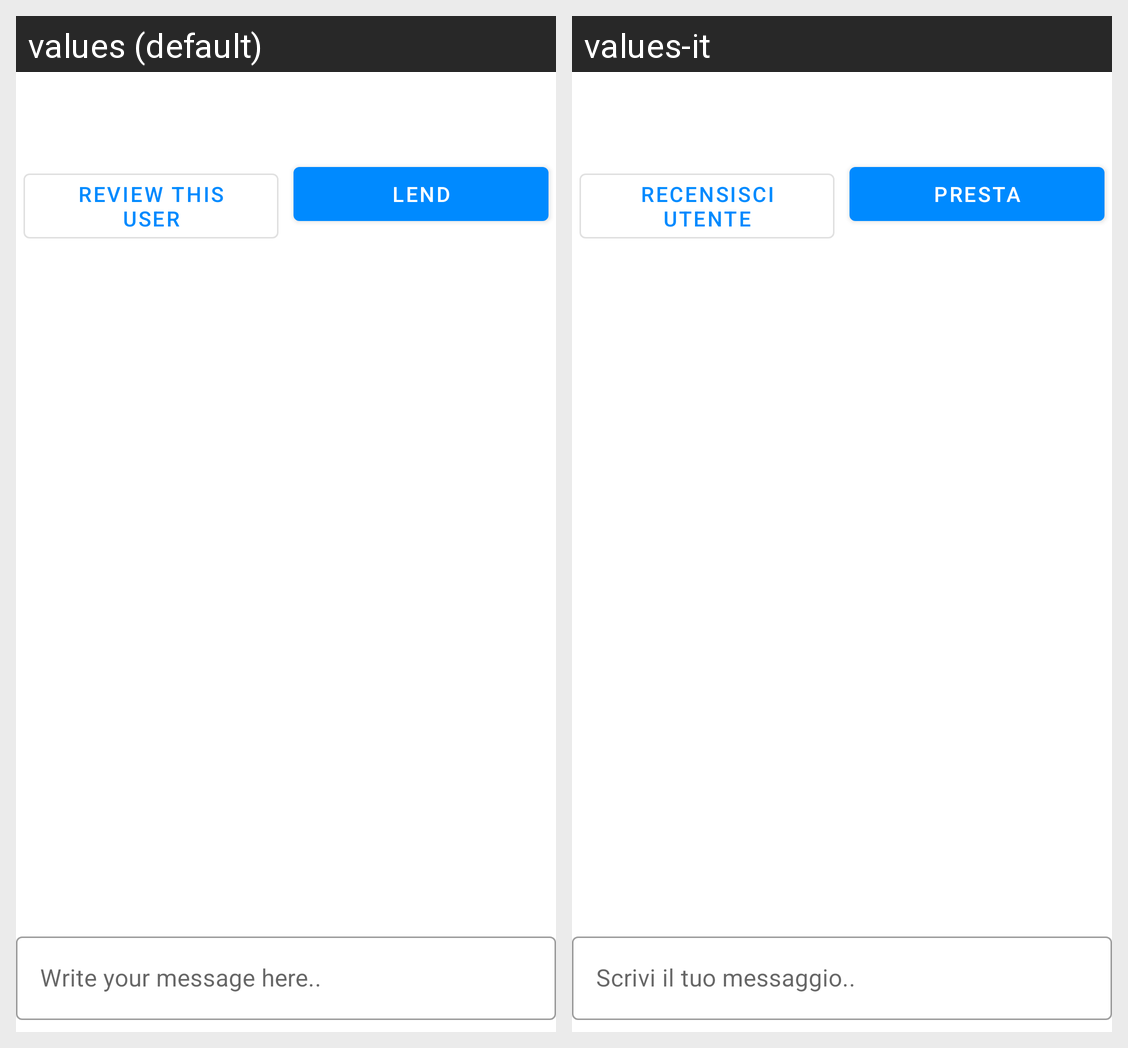

Locale-by-locale string values for the Android screen shown in this grid:
Android screen res/layout/fragment_chat_view.xml rendered under 2 locales, left to right: values (default), values-it. Device: Nexus 5 (rendered at 1080×1920; each locale shown at half size, 540×960, under a caption strip naming it); theme AppTheme.
Strings drawn on this screen, with the default value and each locale's value (text and hints the layout hard-codes, and strings that could not be matched under every locale, appear in the picture but are not listed):

review_user
  values: Review this user
  values-it: Recensisci utente

start_lend
  values: Lend
  values-it: Presta

chat_send_message_placeholder
  values: Write your message here..
  values-it: Scrivi il tuo messaggio..
